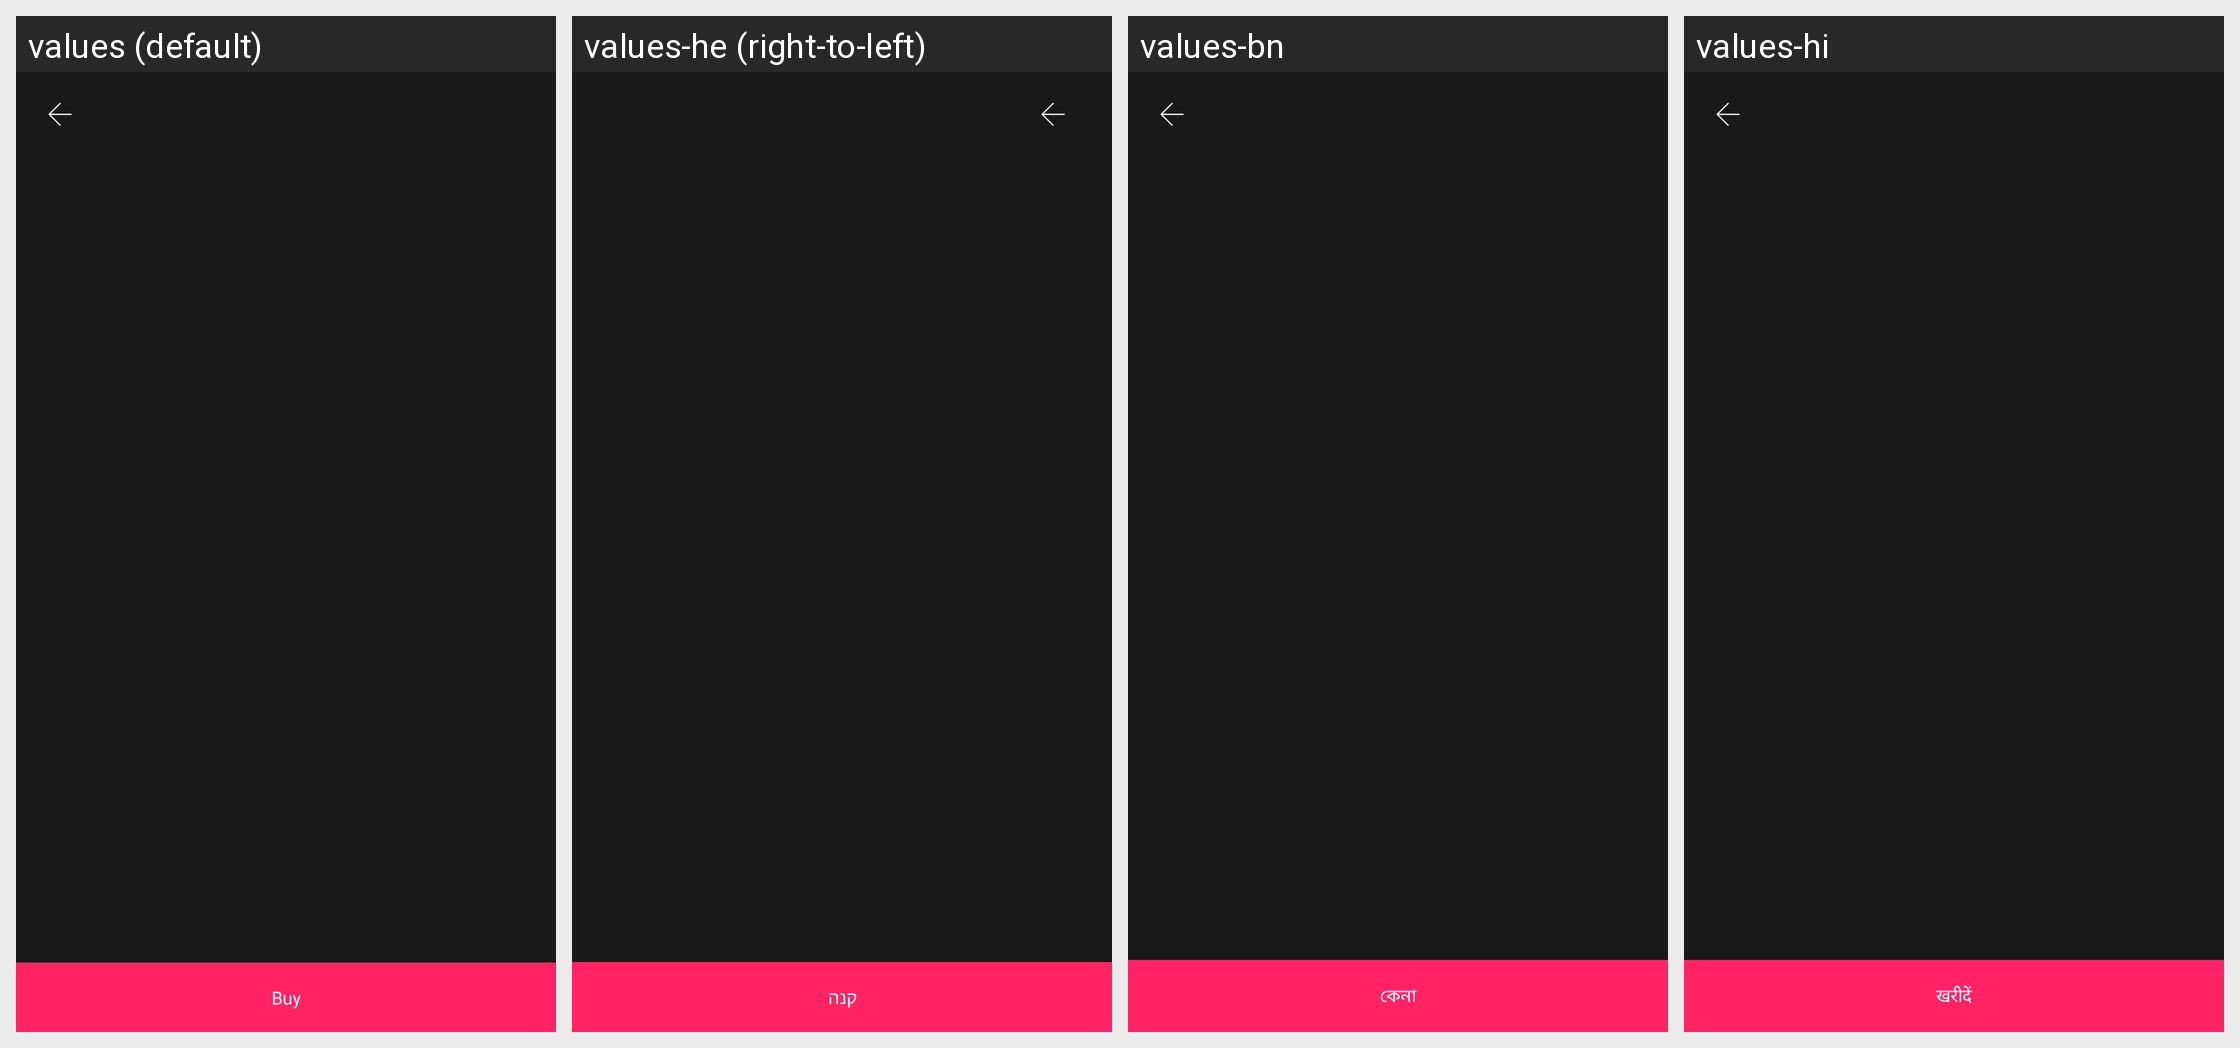

Locale-by-locale string values for the Android screen shown in this grid:
Android screen res/layout/activity_purchase_font.xml rendered under 4 locales, left to right: values (default), values-he (right-to-left), values-bn, values-hi. Device: Nexus 5 (rendered at 1080×1920; each locale shown at half size, 540×960, under a caption strip naming it); theme AppNoActionTheme.
Other locales in the repository, not shown: values-az, values-de, values-es, values-fr, values-iw, values-ja, values-ko, values-ms, values-pl, values-pt, values-ru, values-sv, values-tr, values-uk.
Strings drawn on this screen, with the default value and each locale's value (text and hints the layout hard-codes, and strings that could not be matched under every locale, appear in the picture but are not listed):

buy_button
  values: Buy
  values-he: קנה
  values-bn: কেনা
  values-hi: खरीदें

buy
  values: Buy
  values-he: קנה
  values-bn: কেনা
  values-hi: खरीदें
